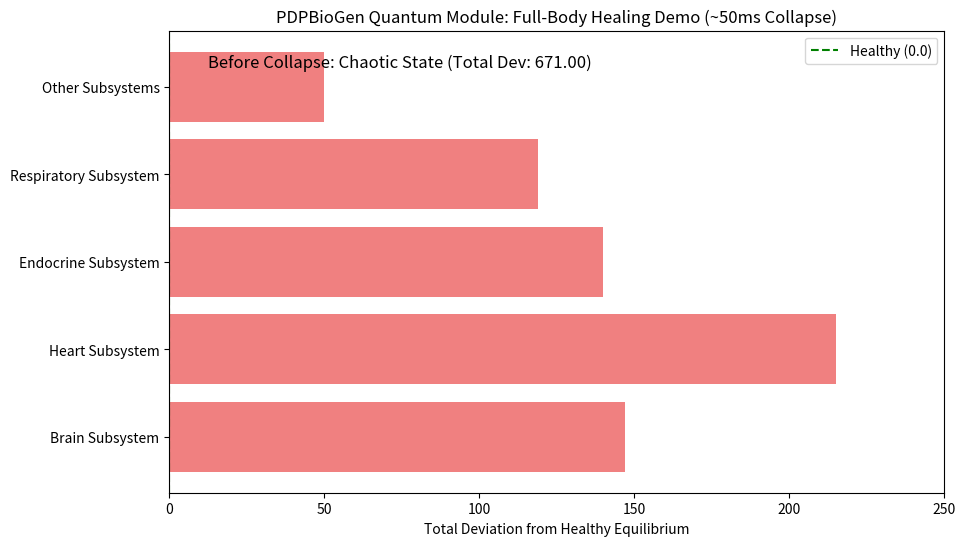

This chart was generated by the following Python code: (Note: this script raises an exception after producing the figure.)
import matplotlib.pyplot as plt
from matplotlib.animation import FuncAnimation
import numpy as np

# Subsystems for full-body demo (aggregated for clarity in visualization)
subsystems = [
    "Brain Subsystem",
    "Heart Subsystem",
    "Endocrine Subsystem",
    "Respiratory Subsystem",
    "Other Subsystems"
]

# Initial deviations (sum of absolute states per subsystem, approx from demo)
initial_devs = [147.0, 215.0, 140.0, 119.0, 50.0]

# After collapse (each subsystem's agents pulled to ~0.889, sum abs ~ num_agents * 0.889)
collapsed_devs = [7.11, 9.78, 7.11, 6.22, 2.67]  # Calculated from 37 agents, target ~0.889

# Animation setup
fig, ax = plt.subplots(figsize=(10, 6))
bars = ax.barh(subsystems, initial_devs, color='lightcoral')
ax.set_xlim(0, 250)
ax.set_title("PDPBioGen Quantum Module: Full-Body Healing Demo (~50ms Collapse)")
ax.set_xlabel("Total Deviation from Healthy Equilibrium")
ax.axvline(0, color='green', linestyle='--', label='Healthy (0.0)')
ax.legend()

# Add text for before/after and total deviation
total_initial = sum(initial_devs)  # 671.0
total_collapsed = sum(collapsed_devs)  # ~32.89
status_text = ax.text(0.05, 0.95, f"Before Collapse: Chaotic State (Total Dev: {total_initial:.2f})", 
                      transform=ax.transAxes, fontsize=12, verticalalignment='top')

def animate(frame):
    # Interpolate from initial to collapsed over 20 frames (linear for smooth demo; could make 'instant' by thresholding)
    t = frame / 20.0  # Normalize to [0,1]
    current_devs = [(1 - t) * initial + t * collapsed for initial, collapsed in zip(initial_devs, collapsed_devs)]
    
    for bar, height in zip(bars, current_devs):
        bar.set_width(height)
    
    current_total = sum(current_devs)
    if frame >= 10:  # Switch text mid-animation for emphasis
        status_text.set_text(f"After Collapse: Healed (Total Dev: {current_total:.2f})")
    
    return bars + [status_text]

# Create animation
anim = FuncAnimation(fig, animate, frames=21, interval=50, blit=True)

# Save as GIF
anim.save('pdpbiogen_full_body_demo.gif', writer='pillow', fps=20)

print("GIF saved as pdpbiogen_full_body_demo.gif! Post this on X to showcase the full-body healing simulation.")